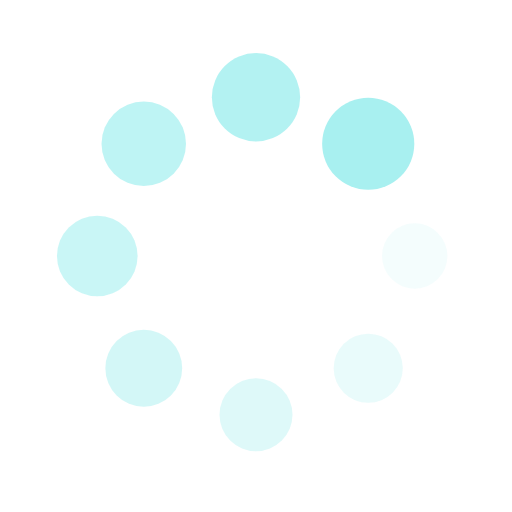
t = 0.00 s
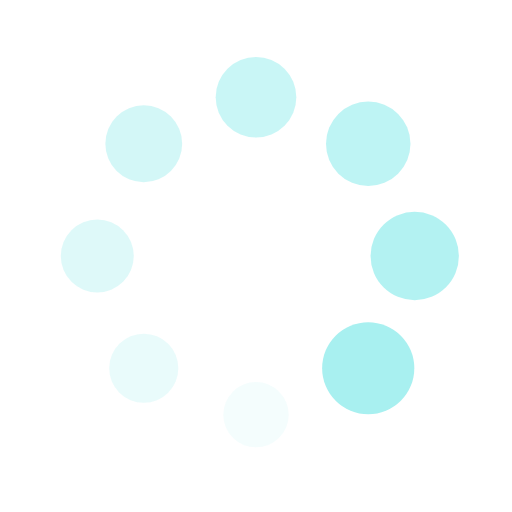
t = 0.25 s
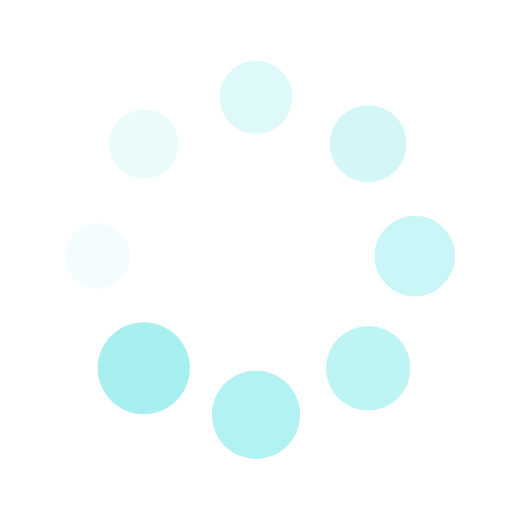
t = 0.50 s
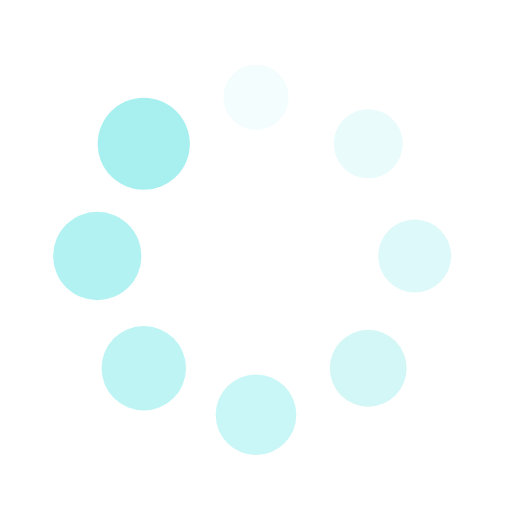
t = 0.75 s

The animated SVG that drew these frames (rendered in a browser with its animation timeline set to each time). Animation: 16 SMIL elements (animate=8,animateTransform=8); one cycle of 1.00 s, repeats indefinitely.

<?xml version="1.0" encoding="utf-8"?>
<svg xmlns="http://www.w3.org/2000/svg" xmlns:xlink="http://www.w3.org/1999/xlink" style="margin: auto; background: rgba(255, 255, 255, 0); display: block; shape-rendering: auto;" width="200px" height="200px" viewBox="0 0 100 100" preserveAspectRatio="xMidYMid">
<g transform="translate(81,50)">
<g transform="rotate(0)">
<circle cx="0" cy="0" r="6" fill="#a8f0f0" fill-opacity="1">
  <animateTransform attributeName="transform" type="scale" begin="-0.875s" values="1.5 1.5;1 1" keyTimes="0;1" dur="1s" repeatCount="indefinite"></animateTransform>
  <animate attributeName="fill-opacity" keyTimes="0;1" dur="1s" repeatCount="indefinite" values="1;0" begin="-0.875s"></animate>
</circle>
</g>
</g><g transform="translate(71.92031021678298,71.92031021678298)">
<g transform="rotate(45)">
<circle cx="0" cy="0" r="6" fill="#a8f0f0" fill-opacity="0.875">
  <animateTransform attributeName="transform" type="scale" begin="-0.75s" values="1.5 1.5;1 1" keyTimes="0;1" dur="1s" repeatCount="indefinite"></animateTransform>
  <animate attributeName="fill-opacity" keyTimes="0;1" dur="1s" repeatCount="indefinite" values="1;0" begin="-0.75s"></animate>
</circle>
</g>
</g><g transform="translate(50,81)">
<g transform="rotate(90)">
<circle cx="0" cy="0" r="6" fill="#a8f0f0" fill-opacity="0.75">
  <animateTransform attributeName="transform" type="scale" begin="-0.625s" values="1.5 1.5;1 1" keyTimes="0;1" dur="1s" repeatCount="indefinite"></animateTransform>
  <animate attributeName="fill-opacity" keyTimes="0;1" dur="1s" repeatCount="indefinite" values="1;0" begin="-0.625s"></animate>
</circle>
</g>
</g><g transform="translate(28.079689783217027,71.92031021678298)">
<g transform="rotate(135)">
<circle cx="0" cy="0" r="6" fill="#a8f0f0" fill-opacity="0.625">
  <animateTransform attributeName="transform" type="scale" begin="-0.5s" values="1.5 1.5;1 1" keyTimes="0;1" dur="1s" repeatCount="indefinite"></animateTransform>
  <animate attributeName="fill-opacity" keyTimes="0;1" dur="1s" repeatCount="indefinite" values="1;0" begin="-0.5s"></animate>
</circle>
</g>
</g><g transform="translate(19,50.00000000000001)">
<g transform="rotate(180)">
<circle cx="0" cy="0" r="6" fill="#a8f0f0" fill-opacity="0.5">
  <animateTransform attributeName="transform" type="scale" begin="-0.375s" values="1.5 1.5;1 1" keyTimes="0;1" dur="1s" repeatCount="indefinite"></animateTransform>
  <animate attributeName="fill-opacity" keyTimes="0;1" dur="1s" repeatCount="indefinite" values="1;0" begin="-0.375s"></animate>
</circle>
</g>
</g><g transform="translate(28.07968978321702,28.079689783217027)">
<g transform="rotate(225)">
<circle cx="0" cy="0" r="6" fill="#a8f0f0" fill-opacity="0.375">
  <animateTransform attributeName="transform" type="scale" begin="-0.25s" values="1.5 1.5;1 1" keyTimes="0;1" dur="1s" repeatCount="indefinite"></animateTransform>
  <animate attributeName="fill-opacity" keyTimes="0;1" dur="1s" repeatCount="indefinite" values="1;0" begin="-0.25s"></animate>
</circle>
</g>
</g><g transform="translate(49.99999999999999,19)">
<g transform="rotate(270)">
<circle cx="0" cy="0" r="6" fill="#a8f0f0" fill-opacity="0.25">
  <animateTransform attributeName="transform" type="scale" begin="-0.125s" values="1.5 1.5;1 1" keyTimes="0;1" dur="1s" repeatCount="indefinite"></animateTransform>
  <animate attributeName="fill-opacity" keyTimes="0;1" dur="1s" repeatCount="indefinite" values="1;0" begin="-0.125s"></animate>
</circle>
</g>
</g><g transform="translate(71.92031021678297,28.07968978321702)">
<g transform="rotate(315)">
<circle cx="0" cy="0" r="6" fill="#a8f0f0" fill-opacity="0.125">
  <animateTransform attributeName="transform" type="scale" begin="0s" values="1.5 1.5;1 1" keyTimes="0;1" dur="1s" repeatCount="indefinite"></animateTransform>
  <animate attributeName="fill-opacity" keyTimes="0;1" dur="1s" repeatCount="indefinite" values="1;0" begin="0s"></animate>
</circle>
</g>
</g>
<!-- [ldio] generated by https://loading.io/ --></svg>
